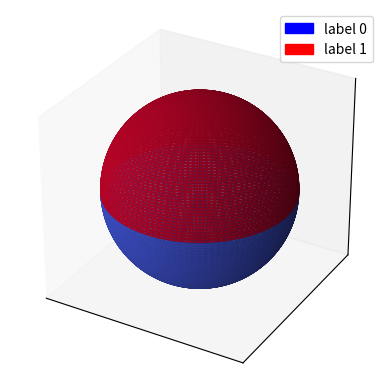

Source code (Python):
import matplotlib.pyplot as plt
import numpy as np
from matplotlib import cm
import matplotlib.patches as mpatches
fig = plt.figure()
ax = fig.add_subplot(projection='3d')

# Sphere data
u = np.linspace(0, 2 * np.pi, 100)
v = np.linspace(0, np.pi, 100)
x = 10 * np.outer(np.cos(u), np.sin(v))
y = 10 * np.outer(np.sin(u), np.sin(v))
z = 10 * np.outer(np.ones(np.size(u)), np.cos(v))
color = np.zeros((100,100),dtype=int)

# Plot the surface

color = np.where(z > 0, 300, 0)  # Assign 1 to positive z, 0 to negative z
color_map = cm.coolwarm(color) 
ax.plot_surface(x, y, z, facecolors=color_map, rstride=1, cstride=1,alpha = 0.6)
ax.set_aspect('equal')
ax.set_xticklabels([])
ax.set_xticks([])
ax.set_yticklabels([])
ax.set_yticks([])
ax.set_zticklabels([])
ax.set_zticks([])
red_patch = mpatches.Patch(color='red', label='label 1')
blue_patch = mpatches.Patch(color='blue', label='label 0')
plt.legend(handles=[blue_patch,red_patch])
# Remove gridlines
ax.grid(False)
plt.show()